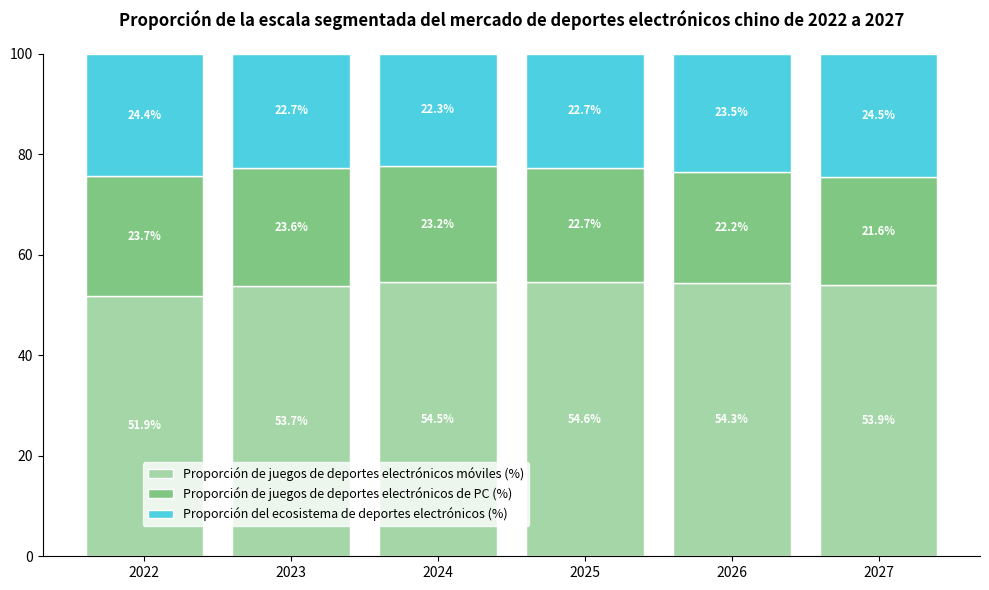

The script that saved this image:
import matplotlib.pyplot as plt
import numpy as np

# -------------------- Definición de datos --------------------
años = [2022, 2023, 2024, 2025, 2026, 2027]

# Proporción de varios mercados (%)
juegos_móviles_eb = [51.9, 53.7, 54.5, 54.6, 54.3, 53.9]    # Proporción de juegos de deportes electrónicos móviles
juegos_pc_eb = [23.7, 23.6, 23.2, 22.7, 22.2, 21.6]  # Proporción de juegos de deportes electrónicos de PC
ecosistema_eb = [24.4, 22.7, 22.3, 22.7, 23.5, 24.5]   # Proporción del ecosistema de deportes electrónicos

# Configuración de colores (similar al esquema de colores de la imagen original)
colores = ["#a5d6a7", "#81c784", "#4dd0e1"]

# -------------------- Crear el lienzo --------------------
fig, ax = plt.subplots(figsize=(10, 6))

# -------------------- Dibujar el gráfico de barras apiladas --------------------
# Proporción de juegos de deportes electrónicos móviles (capa inferior)
ax.bar(
    años, 
    juegos_móviles_eb, 
    color=colores[0], 
    label="Proporción de juegos de deportes electrónicos móviles (%)",
    edgecolor="white",
    linewidth=1
)

# Proporción de juegos de deportes electrónicos de PC (capa intermedia)
base_móvil = np.array(juegos_móviles_eb)
ax.bar(
    años, 
    juegos_pc_eb, 
    bottom=base_móvil, 
    color=colores[1], 
    label="Proporción de juegos de deportes electrónicos de PC (%)",
    edgecolor="white",
    linewidth=1
)

# Proporción del ecosistema de deportes electrónicos (capa superior)
base_torneo = base_móvil + np.array(juegos_pc_eb)
ax.bar(
    años, 
    ecosistema_eb, 
    bottom=base_torneo, 
    color=colores[2], 
    label="Proporción del ecosistema de deportes electrónicos (%)",
    edgecolor="white",
    linewidth=1
)

# -------------------- Agregar etiquetas de datos --------------------
for i, (a, m, t, e) in enumerate(zip(años, juegos_móviles_eb, juegos_pc_eb, ecosistema_eb)):
    # Proporción de deportes electrónicos móviles
    ax.text(a, m/2, f"{m}%", ha="center", va="center", fontsize=8, color="white", fontweight="bold")
    # Proporción de deportes electrónicos de PC
    ax.text(a, m + t/2, f"{t}%", ha="center", va="center", fontsize=8, color="white", fontweight="bold")
    # Proporción del ecosistema de deportes electrónicos
    ax.text(a, m + t + e/2, f"{e}%", ha="center", va="center", fontsize=8, color="white", fontweight="bold")

# -------------------- Embellir el gráfico --------------------
# Establecer el rango del eje y (la proporción total es 100%)
ax.set_ylim(0, 100)

# Ocultar los bordes superior y derecho
ax.spines["top"].set_visible(False)
ax.spines["right"].set_visible(False)

# Agregar una leyenda y moverla hacia arriba
ax.legend(
    loc="upper left", 
    fontsize=9, 
    frameon=True, 
    facecolor="white", 
    edgecolor="white",
    # Usar bbox_to_anchor para ajustar finamente la posición, el rango de (x, y) es [0, 1]
    bbox_to_anchor=(0.1, 0.2)  # Mover hacia arriba, y > 1 significa arriba del gráfico
)

# Agregar un título
ax.set_title(
    "Proporción de la escala segmentada del mercado de deportes electrónicos chino de 2022 a 2027",
    fontsize=12,
    fontweight="bold",
    pad=20
)

# Ajustar el diseño (para evitar que la leyenda se recorte)
plt.tight_layout()

# Si la posición de la leyenda excede el rango del gráfico, se puede ajustar el rango guardado a través de bbox_inches (opcional)
# plt.savefig("output.png", bbox_inches="tight")

plt.show()
